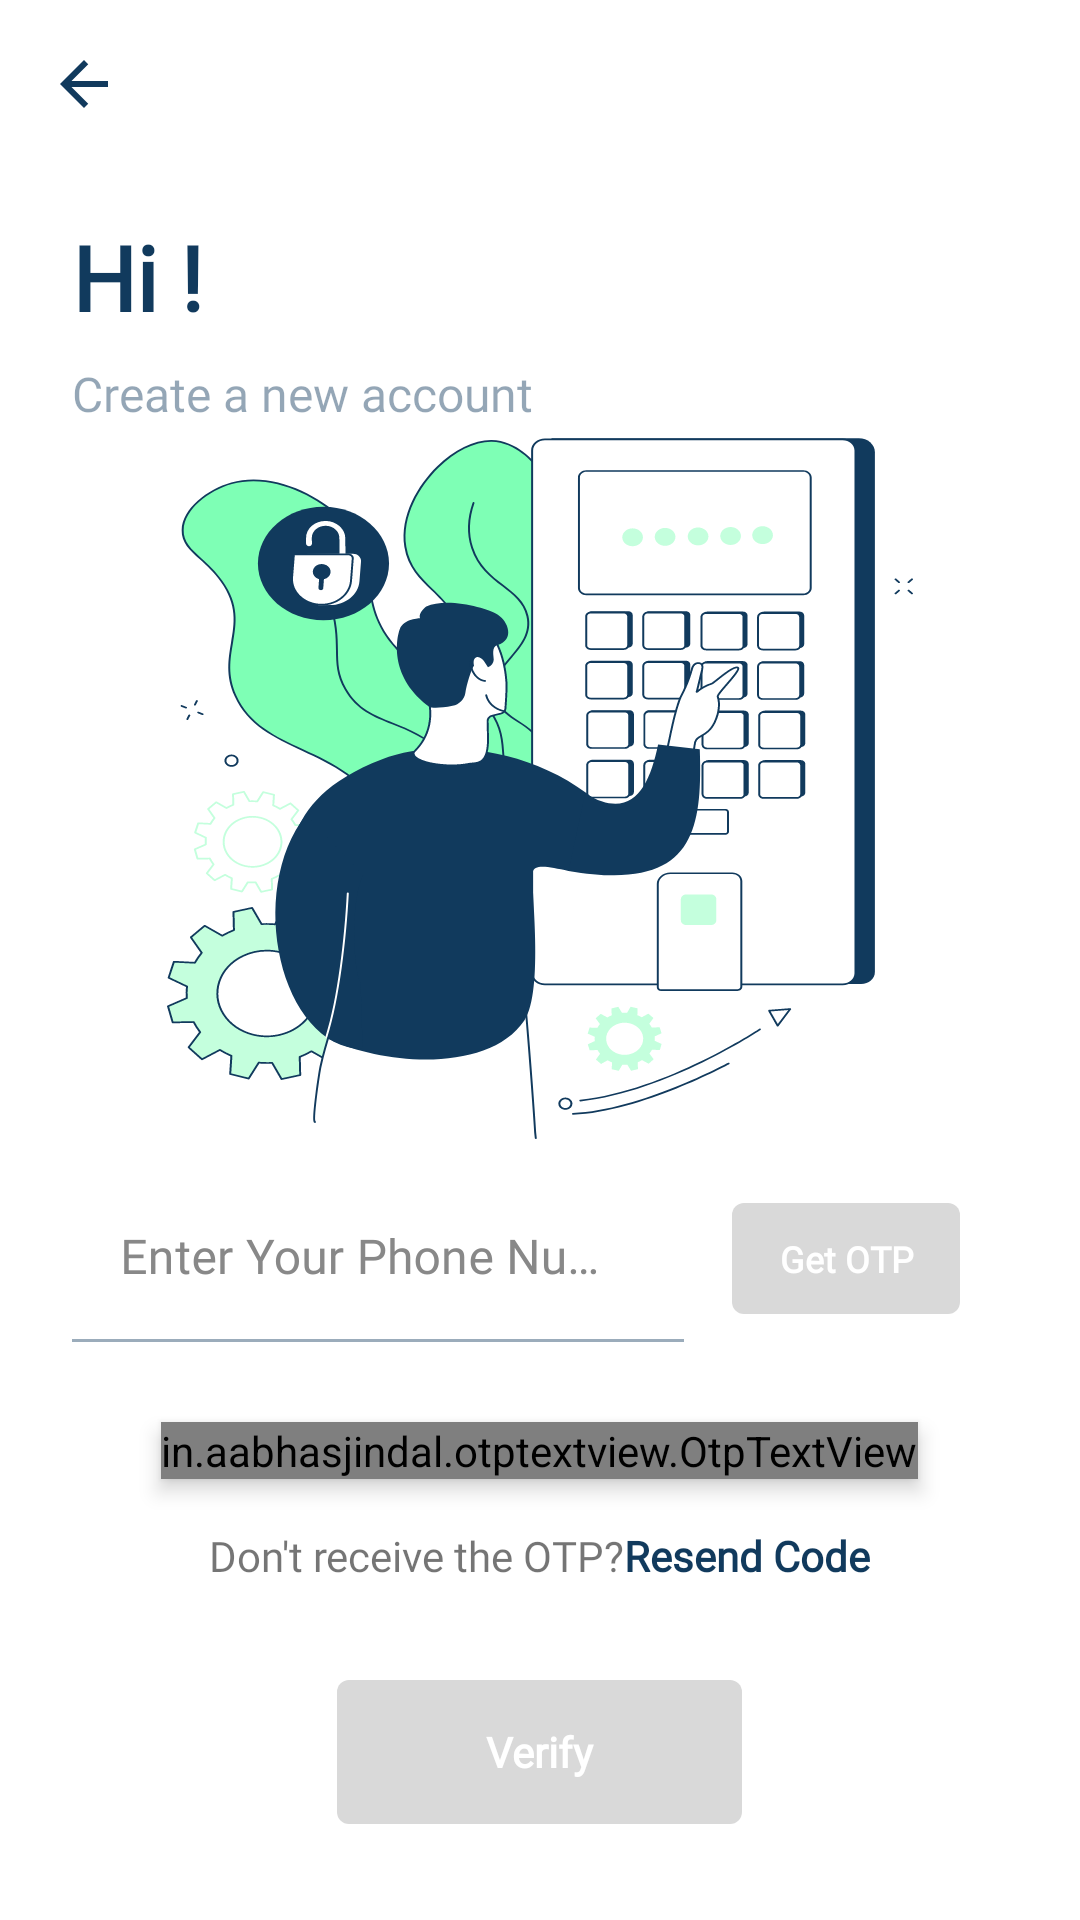

The Android layout XML behind this screen, and the referenced resources:
<!-- AndroidManifest.xml: activity theme Theme.WeChatApp -->
<!-- res/layout/activity_otp_verify.xml -->
<?xml version="1.0" encoding="utf-8"?>
<androidx.coordinatorlayout.widget.CoordinatorLayout xmlns:android="http://schemas.android.com/apk/res/android"
    xmlns:app="http://schemas.android.com/apk/res-auto"
    xmlns:tools="http://schemas.android.com/tools"
    android:layout_width="match_parent"
    android:layout_height="match_parent"
    tools:context=".activities.OTPVerifyActivity">

    <com.google.android.material.appbar.AppBarLayout
        android:layout_width="match_parent"
        android:layout_height="wrap_content"
        android:background="@color/white"
        app:elevation="0dp">

        <androidx.appcompat.widget.Toolbar
            android:layout_width="match_parent"
            android:layout_height="?attr/actionBarSize"
            android:background="@color/white_dark">

            <androidx.appcompat.widget.AppCompatImageView
                android:id="@+id/btnOTPVerifyPageBack"
                android:layout_width="wrap_content"
                android:layout_height="wrap_content"
                app:srcCompat="@drawable/ic_back_arrow_back" />


        </androidx.appcompat.widget.Toolbar>

    </com.google.android.material.appbar.AppBarLayout>

    <androidx.core.widget.NestedScrollView
        android:layout_width="match_parent"
        android:layout_height="match_parent"
        android:fillViewport="true"
        app:layout_behavior="com.google.android.material.appbar.AppBarLayout$ScrollingViewBehavior">

        <RelativeLayout
            android:layout_marginStart="@dimen/margin_large"
            android:layout_marginEnd="@dimen/margin_large"
            android:layout_marginTop="@dimen/margin_medium_2"
            android:layout_marginBottom="@dimen/margin_medium_2"
            android:layout_width="match_parent"
            android:layout_height="match_parent"

            android:orientation="vertical">


            <androidx.appcompat.widget.AppCompatTextView

                android:id="@+id/tvTitle"
                android:layout_width="match_parent"
                android:layout_height="wrap_content"
                android:text="@string/lbl_hi"
                android:textColor="@color/text_title_color"
                android:textSize="@dimen/text_title_size"
                android:textStyle="bold" />

            <androidx.appcompat.widget.AppCompatTextView
                android:id="@+id/tvSubTitle"
                android:layout_width="match_parent"
                android:layout_height="wrap_content"
                android:layout_below="@id/tvTitle"
                android:layout_marginTop="@dimen/margin_medium"
                android:text="@string/lbl_create_a_new_account"
                android:textColor="@color/text_sub_title_color"
                android:textSize="@dimen/text_regular_2x" />


            <androidx.appcompat.widget.AppCompatImageView
                android:id="@+id/ivLoginLogo"
                android:layout_width="wrap_content"
                android:layout_height="wrap_content"
                android:layout_above="@+id/llTextInputLayout"
                android:layout_below="@+id/tvSubTitle"
                android:layout_centerHorizontal="true"
                android:src="@drawable/otp_pic" />

            <LinearLayout
                android:id="@+id/llTextInputLayout"
                android:layout_width="match_parent"
                android:layout_height="wrap_content"
                android:layout_alignParentBottom="true"
                android:orientation="vertical">

                <LinearLayout
                    android:layout_width="match_parent"
                    android:layout_height="wrap_content"
                    android:orientation="horizontal">

                    <com.google.android.material.textfield.TextInputLayout
                       android:layout_gravity="center_vertical"
                        android:textColorHint="@color/hint_color"
                        android:id="@+id/txtInputPhoneNumber"
                        android:layout_width="0dp"
                        android:layout_height="wrap_content"
                        android:layout_weight="1"
                        android:hint="@string/lbl_enter_your_phone_number"
                        android:theme="@style/TextInputLayout_custom"
                        app:endIconMode="clear_text"
                        app:hintTextColor="@android:color/darker_gray">

                        <com.google.android.material.textfield.TextInputEditText
                            android:id="@+id/edtPhoneNo"
                            tools:text = "092345667"
                            android:layout_width="match_parent"
                            android:layout_height="wrap_content"
                            android:textColor="@color/edit_text_color"
                            android:textSize="@dimen/text_regular_2x"
                            android:background="@android:color/transparent"
                            android:imeOptions="actionDone"
                            android:inputType="phone" />

                    </com.google.android.material.textfield.TextInputLayout>

                    <androidx.appcompat.widget.AppCompatButton
                        android:enabled="false"
                        android:id="@+id/btnGetOTP"
                        android:layout_width="76dp"
                        android:layout_height="37dp"
                        android:layout_gravity="center_vertical"
                        android:layout_margin="@dimen/margin_medium_2"
                        android:background="@drawable/login_btn_disable_bg"
                        android:text="@string/lbl_get_otp"
                        android:textAllCaps="false"
                        android:textColor="@color/white"
                        android:textSize="@dimen/text_small"
                        android:textStyle="bold" />
                </LinearLayout>

                <in.aabhasjindal.otptextview.OtpTextView
                    android:layout_marginTop="@dimen/margin_medium_3"
                    android:id="@+id/otpView"
                    android:layout_width="wrap_content"
                    android:layout_height="wrap_content"
                    android:layout_gravity="center"
                    android:elevation="@dimen/margin_small"
                    android:textColor="@color/custom_color"
                    app:box_margin="@dimen/margin_medium"
                    app:height="40dp"
                    app:length="4"
                    app:otp_box_background="@drawable/otp_box_bg"
                    app:otp_text_size="@dimen/text_regular_2x"
                    app:width="40dp" />
                

                <LinearLayout
                    android:layout_width="match_parent"
                    android:layout_height="wrap_content"
                    android:layout_marginTop="@dimen/margin_medium_2"
                    android:layout_marginBottom="@dimen/margin_medium_2"
                    android:gravity="center"
                    android:orientation="horizontal">

                    <androidx.appcompat.widget.AppCompatTextView
                        android:layout_width="wrap_content"
                        android:layout_height="wrap_content"
                        android:text="@string/lbl_don_t_receive_the_otp"
                        android:textColor="@color/grey"
                        android:textSize="@dimen/text_regular" />

                    <androidx.appcompat.widget.AppCompatTextView
                        android:layout_width="wrap_content"
                        android:layout_height="wrap_content"
                        android:text="@string/lbl_resend_code"
                        android:textColor="@color/custom_color"
                        android:textSize="@dimen/text_regular"
                        android:textStyle="bold" />
                </LinearLayout>

                <androidx.appcompat.widget.AppCompatButton
                    android:enabled="false"
                    android:id="@+id/btnVerify"
                    android:layout_width="@dimen/btn_width"
                    android:layout_height="wrap_content"
                    android:layout_gravity="center"
                    android:layout_margin="@dimen/margin_medium_2"
                    android:background="@drawable/login_btn_disable_bg"
                    android:text="@string/lbl_verify"
                    android:textAllCaps="false"
                    android:textColor="@color/white"
                    android:textSize="@dimen/text_regular"
                    android:textStyle="bold" />
            </LinearLayout>
        </RelativeLayout>
    </androidx.core.widget.NestedScrollView>

</androidx.coordinatorlayout.widget.CoordinatorLayout>
<!-- resources referenced by this layout -->
<resources>
  <color name="custom_color">#113A5D</color>
  <color name="edit_text_color">#062743</color>
  <color name="hint_color">#888888</color>
  <color name="text_sub_title_color">#73113A5D</color>
  <color name="text_title_color">#113A5D</color>
  <color name="white">#FFFFFFFF</color>
  <color name="white_dark">#FFFFFF</color>
  <dimen name="btn_width">135dp</dimen>
  <dimen name="margin_large">24dp</dimen>
  <dimen name="margin_medium">8dp</dimen>
  <dimen name="margin_medium_2">16dp</dimen>
  <dimen name="margin_medium_3">20dp</dimen>
  <dimen name="margin_small">4dp</dimen>
  <dimen name="text_regular">14sp</dimen>
  <dimen name="text_regular_2x">16sp</dimen>
  <dimen name="text_small">12sp</dimen>
  <dimen name="text_title_size">
          30sp
      </dimen>
  <!-- drawable ic_back_arrow_back (drawable) -->
  <vector android:autoMirrored="true" android:height="24dp"
      android:tint="#113A5D" android:viewportHeight="24"
      android:viewportWidth="24" android:width="24dp" xmlns:android="http://schemas.android.com/apk/res/android">
      <path android:fillColor="@android:color/white" android:pathData="M20,11H7.83l5.59,-5.59L12,4l-8,8 8,8 1.41,-1.41L7.83,13H20v-2z"/>
  </vector>
  <!-- drawable login_btn_disable_bg (drawable) -->
  <?xml version="1.0" encoding="utf-8"?>
  <shape xmlns:android="http://schemas.android.com/apk/res/android"
      android:shape="rectangle">
  
      <solid android:color="@color/whiteDark3"/>
      <corners android:radius="@dimen/margin_small"/>
  
  </shape>
  <!-- drawable otp_box_bg (drawable) -->
  <?xml version="1.0" encoding="utf-8"?>
  <shape xmlns:android="http://schemas.android.com/apk/res/android"
      android:shape="rectangle">
  
      <solid android:color="@color/white"/>
      <corners android:radius="@dimen/margin_small"/>
  
  </shape>
  <!-- drawable otp_pic: vector/xml drawable (drawable, 54059 chars, omitted) -->
  <string name="lbl_create_a_new_account">Create a new account</string>
  <string name="lbl_don_t_receive_the_otp">Don\'t receive the OTP?</string>
  <string name="lbl_enter_your_phone_number">Enter Your Phone Number</string>
  <string name="lbl_get_otp">Get OTP</string>
  <string name="lbl_hi">Hi !</string>
  <string name="lbl_resend_code">Resend Code</string>
  <string name="lbl_verify">Verify</string>
  <style name="TextInputLayout_custom">
  
          <item name="colorPrimary">@color/custom_color</item>  //Activated color
          <item name="colorOnSurface">@color/custom_color</item>    //Normal color
          <item name="colorError">@color/red</item>        //Error color
  
      </style>
  <style name="Theme.WeChatApp" parent="Theme.MaterialComponents.DayNight.NoActionBar">
  
          
          <item name="colorPrimary">@color/white</item>
          <item name="colorPrimaryVariant">@color/white_dark</item>
          <item name="colorOnPrimary">@color/white</item>
          
          <item name="colorSecondary">@color/custom_color</item>
          <item name="colorSecondaryVariant">@color/custom_color_dark</item>
          <item name="colorOnSecondary">@color/black</item>
          
          <item name="android:statusBarColor" tools:targetApi="l">?attr/colorPrimaryVariant</item>
          <item name="android:windowLightStatusBar" tools:targetApi="m">true</item>
  
          <item name="fontFamily">@font/yorkie_demo_regular</item>
          
  
  
      </style>
  <color name="whiteDark3">#d9d9d9</color>
  <color name="red">#ff3300</color>
  <color name="custom_color_dark">#001433</color>
  <color name="black">#FF000000</color>
</resources>
